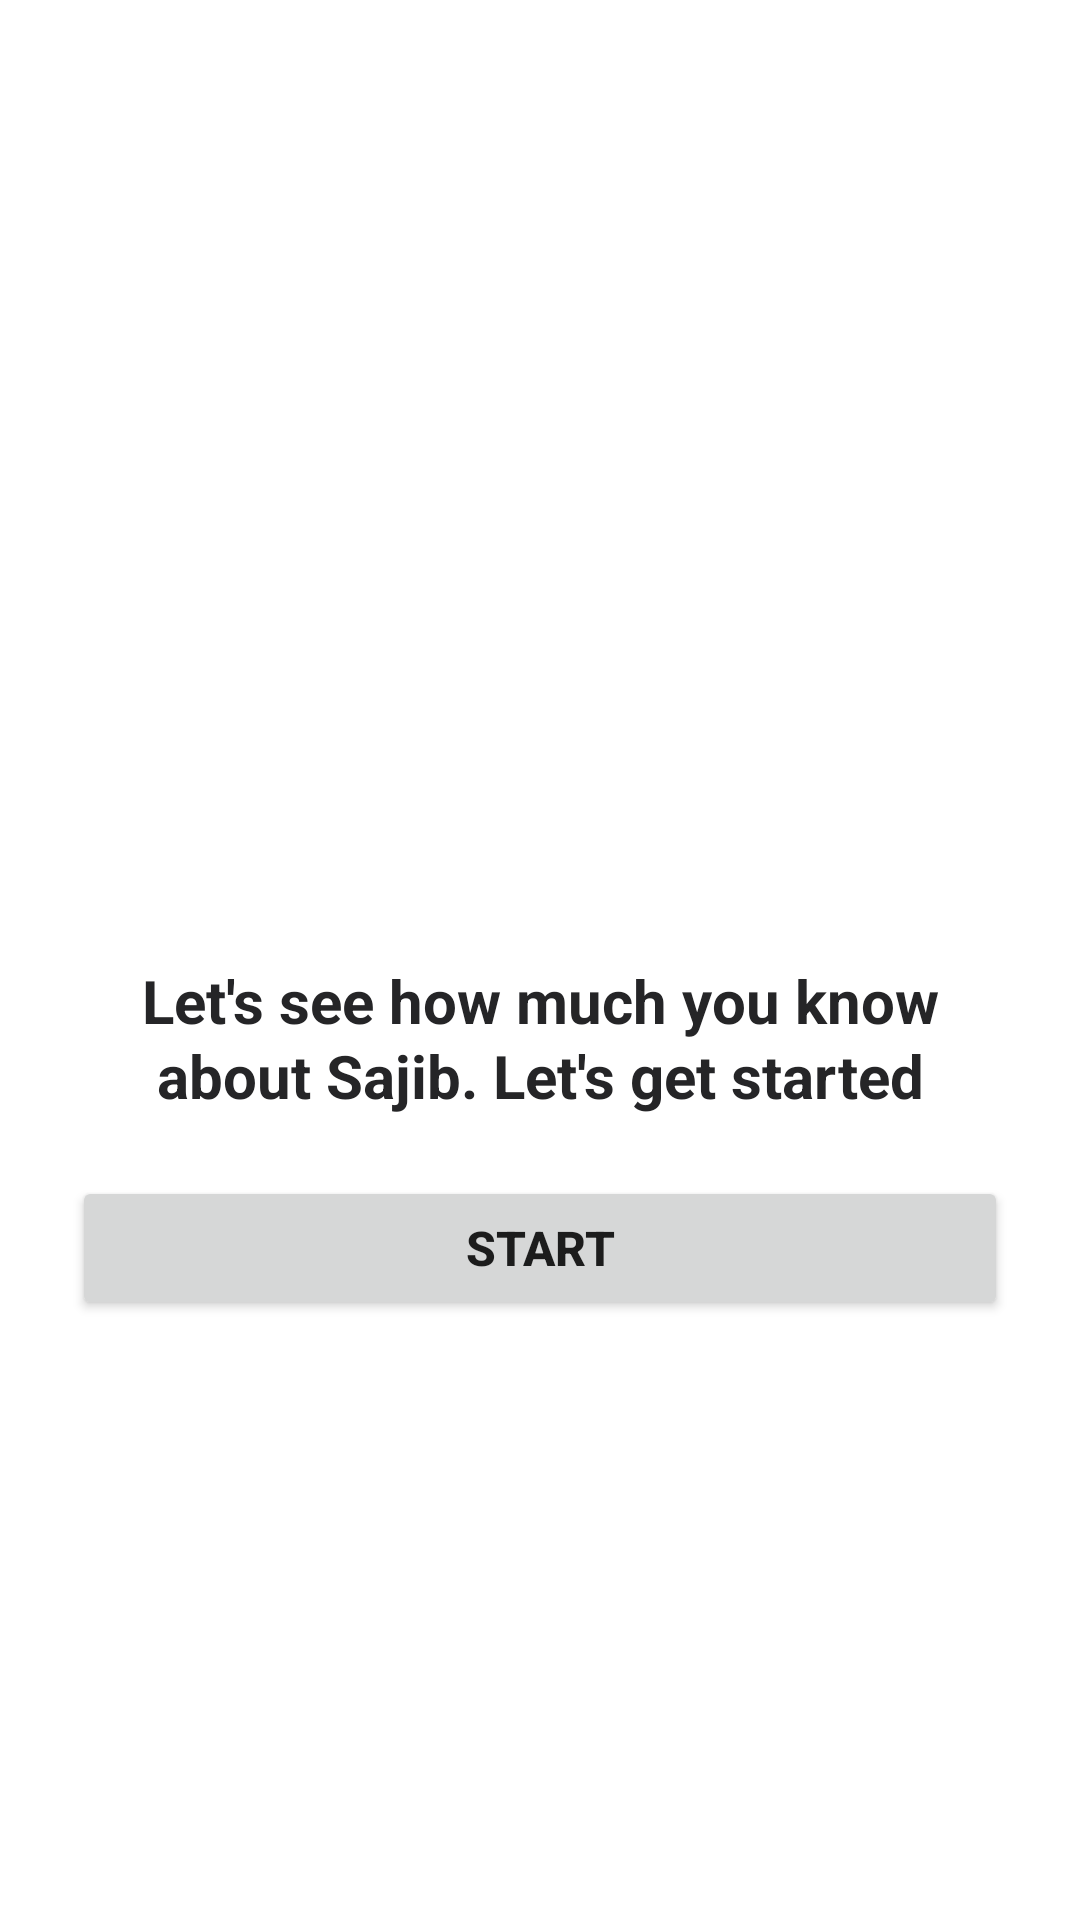

Layout XML and referenced resources for this Android screen:
<!-- AndroidManifest.xml: application theme Theme.SajibsQuiz -->
<!-- res/layout/activity_main.xml -->
<?xml version="1.0" encoding="utf-8"?>
<LinearLayout xmlns:android="http://schemas.android.com/apk/res/android"
    xmlns:tools="http://schemas.android.com/tools"
    android:layout_width="match_parent"
    android:layout_height="match_parent"
    android:orientation="vertical"
    tools:context=".MainActivity">


    <LinearLayout
        android:layout_width="match_parent"
        android:layout_height="match_parent"
        android:gravity="center"
        android:background="@color/white"
        android:orientation="vertical"
        android:padding="24dp">

        <ImageView
            android:id="@+id/imageView"
            android:layout_width="300dp"
            android:layout_height="100dp"
            android:layout_gravity="center"
            android:src="@drawable/quiz" />

        <TextView
            android:layout_width="match_parent"
            android:layout_height="wrap_content"
            android:layout_marginTop="20dp"
            android:layout_marginBottom="20dp"
            android:gravity="center"
            android:lineHeight="25dp"
            android:text="Let's see how much you know about Sajib. Let's get started"
            android:textColor="@color/text_color"
            android:textSize="20sp"
            android:textStyle="bold" />


        <Button
            android:id="@+id/start_btn"
            android:layout_width="match_parent"
            android:layout_height="wrap_content"
            android:text="Start"
            android:paddingTop="10dp"
            android:paddingBottom="10dp"
            android:textSize="16sp"
            android:textStyle="bold" />
    </LinearLayout>
</LinearLayout>
<!-- resources referenced by this layout -->
<resources>
  <color name="text_color">#252527</color>
  <color name="white">#FFFFFFFF</color>
  <style name="Theme.SajibsQuiz" parent="Theme.MaterialComponents.DayNight.NoActionBar">
          
          <item name="colorPrimary">@color/primary_color</item>
          <item name="colorPrimaryVariant">@color/secondary_color</item>
          <item name="colorOnPrimary">@color/white</item>
          
          <item name="colorSecondary">@color/teal_200</item>
          <item name="colorSecondaryVariant">@color/teal_700</item>
          <item name="colorOnSecondary">@color/black</item>
          
          <item name="android:statusBarColor" tools:targetApi="l">?attr/colorPrimaryVariant</item>
          
      </style>
  <color name="primary_color">#7D73C3</color>
  <color name="secondary_color">#252527</color>
  <color name="teal_200">#FF03DAC5</color>
  <color name="teal_700">#FF018786</color>
  <color name="black">#FF000000</color>
</resources>
